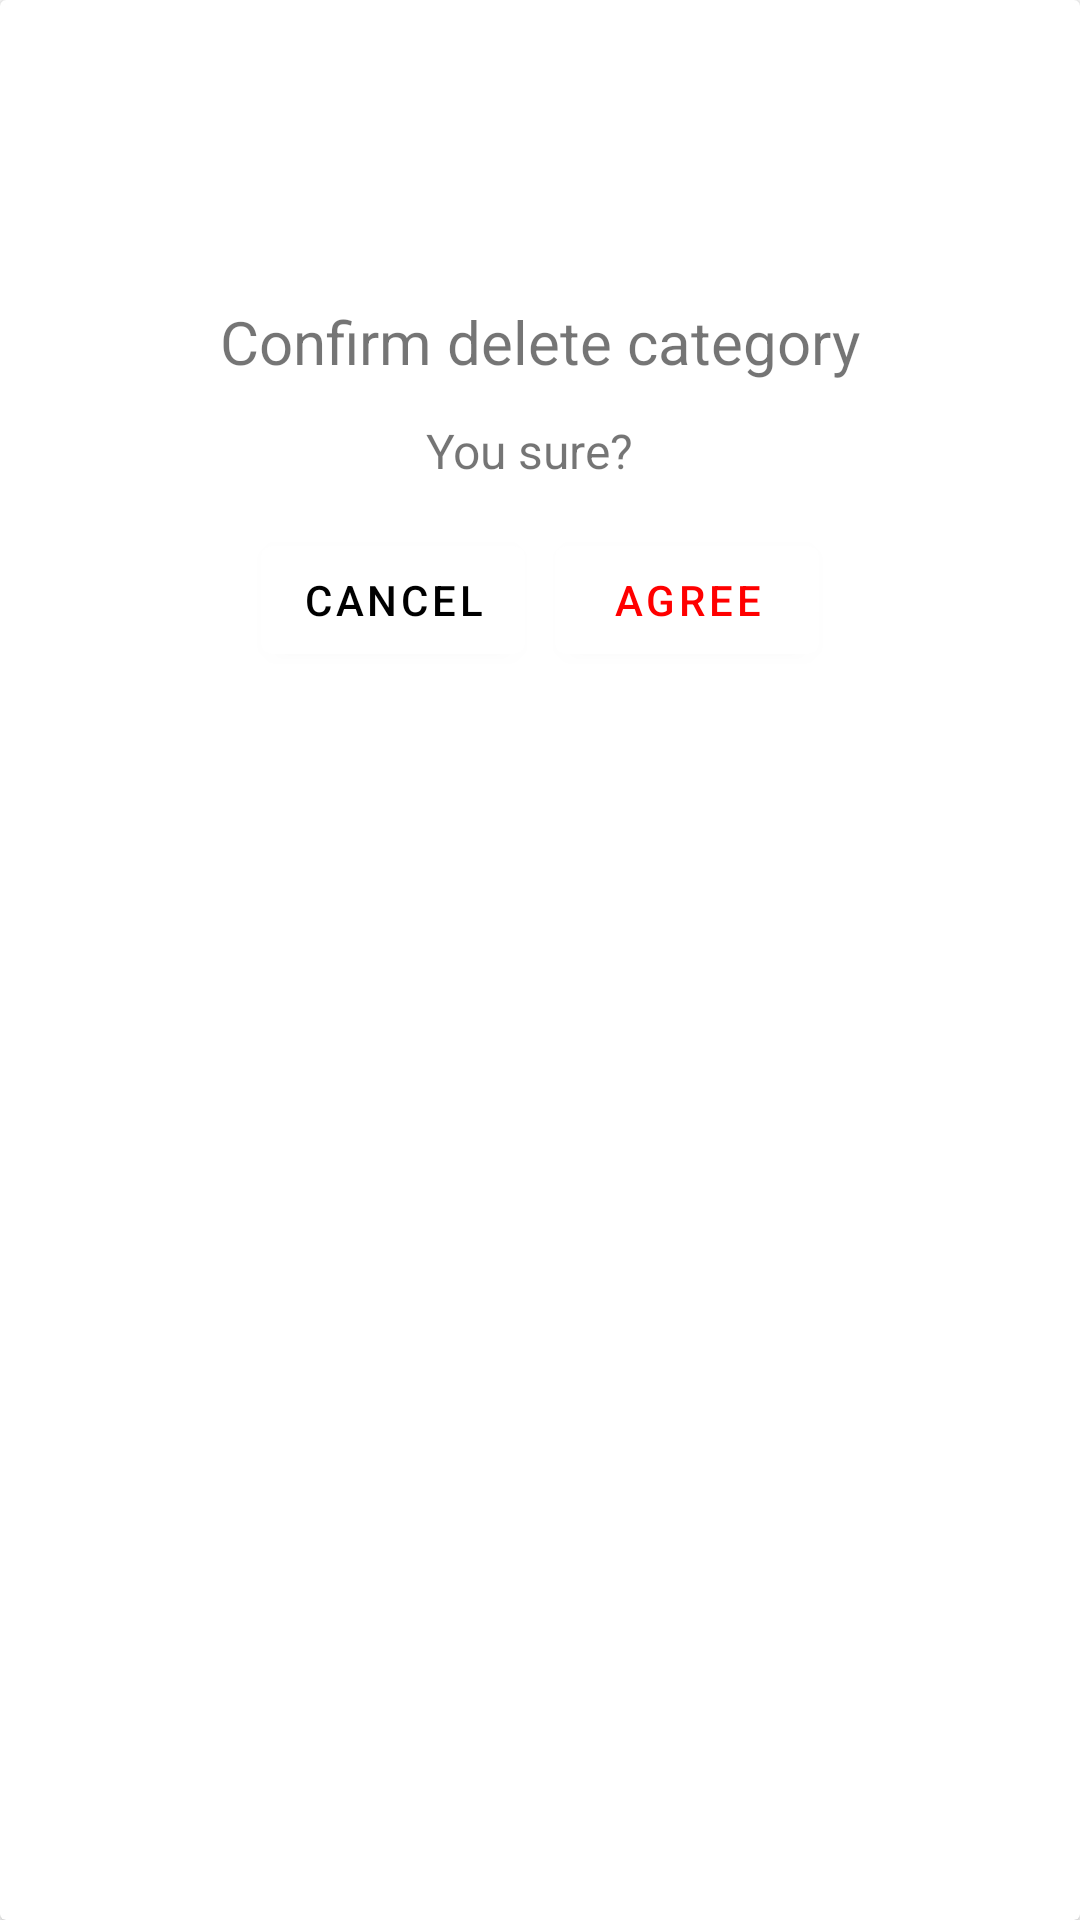

Here is an Android app screen rendered from its layout file. Give the layout XML and the strings, colors and styles it references.
<!-- AndroidManifest.xml: application theme Theme.MyShop2024 -->
<!-- res/layout/category_delete_dialog.xml -->
<?xml version="1.0" encoding="utf-8"?>
<androidx.cardview.widget.CardView 
    xmlns:android="http://schemas.android.com/apk/res/android"
    xmlns:app="http://schemas.android.com/apk/res-auto"
    xmlns:tools="http://schemas.android.com/tools"
    android:layout_width="wrap_content"
    android:layout_height="wrap_content">
    
    <androidx.constraintlayout.widget.ConstraintLayout
        android:layout_width="match_parent"
        android:layout_height="match_parent">

        <TextView
            android:id="@+id/textView4"
            android:layout_width="wrap_content"
            android:layout_height="wrap_content"
            android:layout_marginTop="10dp"
            android:text="@string/dialog_delete_category_title"
            android:textSize="20sp"
            app:layout_constraintBottom_toBottomOf="parent"
            app:layout_constraintEnd_toEndOf="parent"
            app:layout_constraintStart_toStartOf="parent"
            app:layout_constraintTop_toTopOf="parent"
            app:layout_constraintVertical_bias="0.15">


        </TextView>

        <TextView
            android:id="@+id/textView5"
            android:layout_width="wrap_content"
            android:layout_height="wrap_content"
            android:layout_marginTop="12dp"
            android:text="@string/dialog_delete_category_text"
            android:textSize="16sp"
            app:layout_constraintEnd_toEndOf="@+id/textView4"
            app:layout_constraintHorizontal_bias="0.477"
            app:layout_constraintStart_toStartOf="@+id/textView4"
            app:layout_constraintTop_toBottomOf="@+id/textView4">

        </TextView>

        <LinearLayout
            android:layout_width="wrap_content"
            android:layout_height="wrap_content"
            app:layout_constraintEnd_toEndOf="@+id/textView4"
            app:layout_constraintStart_toStartOf="@+id/textView4"
            app:layout_constraintTop_toBottomOf="@+id/textView5"
            android:padding="5sp"
            android:layout_marginBottom="5sp"
            android:layout_marginRight="45sp"
            android:layout_marginLeft="45sp"
            android:layout_marginTop="5sp">



            <com.google.android.material.button.MaterialButton
                android:id="@+id/btnDialogCancel"
                android:layout_width="match_parent"
                android:layout_height="match_parent"
                android:text="Cancel"
                android:textColor="@color/black"
                android:backgroundTint="@color/white"
                android:padding="5sp"
                android:layout_margin="5sp"
                >

            </com.google.android.material.button.MaterialButton>

            <com.google.android.material.button.MaterialButton
                android:id="@+id/btnDialogAgree"
                android:layout_width="match_parent"
                android:layout_height="match_parent"
                android:text="Agree"
                android:textColor="@color/red"
                android:backgroundTint="@color/white"
                android:padding="5sp"
                android:layout_margin="5sp">

            </com.google.android.material.button.MaterialButton>
        </LinearLayout>
    </androidx.constraintlayout.widget.ConstraintLayout>

</androidx.cardview.widget.CardView>
<!-- resources referenced by this layout -->
<resources>
  <color name="black">#000000</color>
  <color name="red">#FF0000</color>
  <color name="white">#FFFFFF</color>
  <string name="dialog_delete_category_text">You sure?</string>
  <string name="dialog_delete_category_title">Confirm delete category</string>
  <style name="Theme.MyShop2024" parent="Base.Theme.MyShop2024" />
  <style name="Base.Theme.MyShop2024" parent="Theme.MaterialComponents.Light.DarkActionBar">
      
      
  </style>
</resources>
